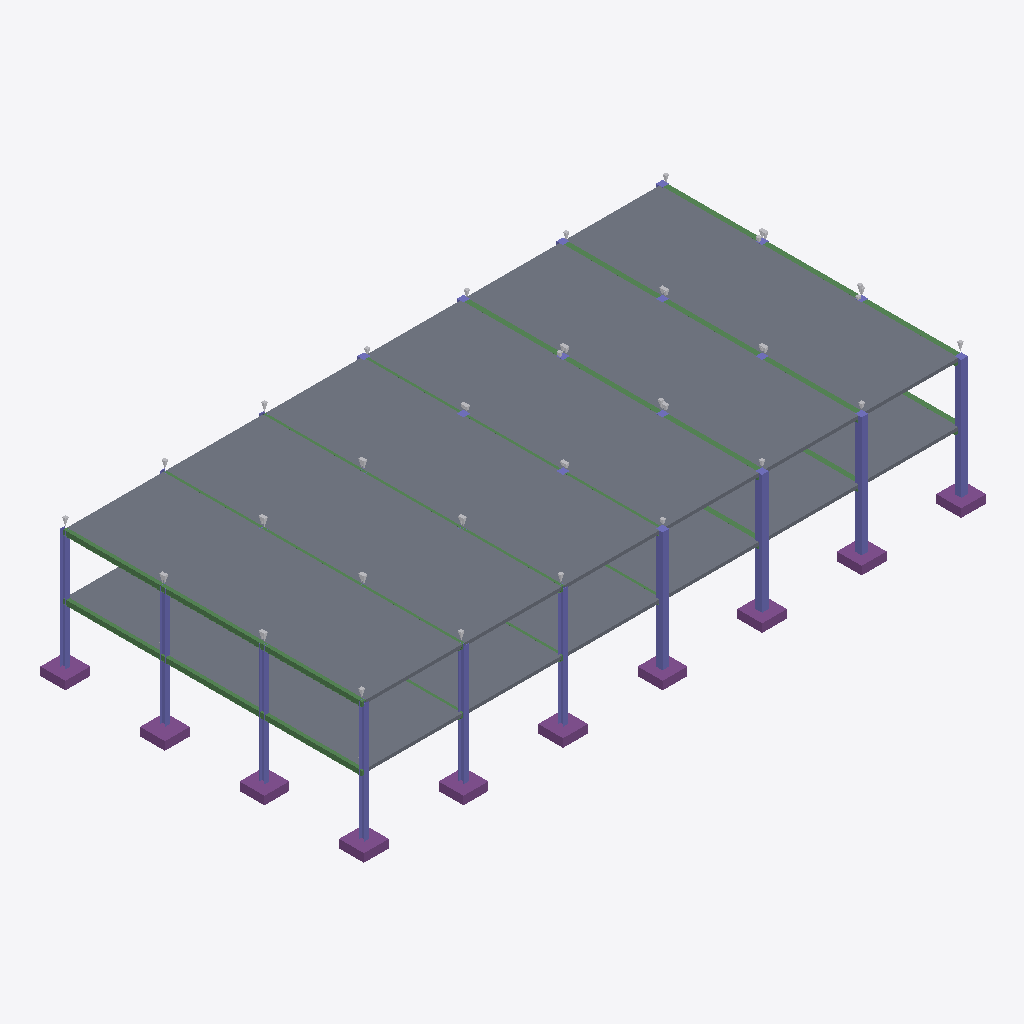
Isometric view of an IFC building model (IFC-SPF (STEP), schema IFC2X3, length unit millimetre), seen from the south-west, elements coloured by IFC class: 120 slabs (grey), 32 beams (green), 30 other elements (light grey), 22 columns (violet), 10 footings (purple).
Extent 37.6 m × 19.5 m × 8.2 m (x, y, z). Storeys (1): Undefined at 0.00 m. Elements (371): 180 IfcSlab, 90 IfcProxy, 45 IfcBeam, 28 IfcColumn, 28 IfcFooting.

HEADER;
FILE_DESCRIPTION(('ViewDefinition[CoordinationView_V2.0, QuantityTakeOffAddOnView]','ExchangeRequirement[Structural, SurfaceGeometry]','Option [BaseQuantities:On]','Option [GridExport:On]','Option [Assemblies:On]','Option [Bolts:On]','Option [Rebars:On]','Option [PourObjects:Off]','Option [Welds:Off]','Option [SurfaceTreatments:On]','Option [LocationBy:0]','Option [ViewColors:On]','[3 more]'),'2;1');
FILE_NAME('DummyModel.ifc','2024-10-31T15:33:03',(''),(''),'IFC Parser Version: 3.13.2','Tekla Structures Partner 2023 Service Pack 7, IFC Export Version: 4.0.0.0 Oct 13 2023','');
FILE_SCHEMA(('IFC2X3'));
ENDSEC;
DATA;
#37=IFCPROJECT('3_ZxJ0Q$v05eZZTLHS4mZC',#5,'Trimble',$,$,$,$,(#11,#3619),#36);
#39=IFCSITE('3Kb1Il1f15afjReF5hy17l',#5,'Undefined',$,$,#38,$,$,.ELEMENT.,$,$,$,$,$);
#42=IFCBUILDING('26Al8XNWz2UfcJCi0UoMfh',#5,'Undefined',$,$,#41,$,$,.ELEMENT.,$,$,$);
#44=IFCBUILDINGSTOREY('1db_Od1GjB2AvAxgZdWfKp',#5,'Undefined',$,$,#43,$,$,.ELEMENT.,0.0);
#1932=IFCSLAB('2ccQrKQWb1Lvtxrcvt9Nt0',#45,'SLAB','200x1200',$,#1931,#1928,'IDa699ad54-6a09-4157-9dfb-d66e77257dc0',.NOTDEFINED.);
#1806=IFCSLAB('3$jWU5A9P1Y8wMvhTzgR23',#45,'SLAB','200x1200',$,#1805,#1802,'IDffb60785-[number]-8e96-e6b77da9b083',.NOTDEFINED.);
#2058=IFCSLAB('1CXczMSq10sgkFH2hVsqzR',#45,'SLAB','200x1200',$,#2057,#2054,'ID4c866f56-7340-40da-ab8f-442adfdb4f5b',.NOTDEFINED.);
#1680=IFCSLAB('32EhEiZhDAf8Z4LKU1dKRS',#45,'SLAB','200x1200',$,#1679,#1676,'IDc23ab3ac-8eb3-4aa4-88c4-5547819d46dc',.NOTDEFINED.);
#509=IFCSLAB('2oRtWFMZn2kBDIe8T6VgST',#45,'SLAB','200x1200',$,#508,#505,'IDb26f780f-5a3c-42b8-b352-a087467ea71d',.NOTDEFINED.);
#629=IFCSLAB('3UhCCuACn9guFISF0iwW4L',#45,'SLAB','200x1200',$,#628,#625,'IDdeacc338-28cc-49ab-83d2-70f02cea0115',.NOTDEFINED.);
#2679=IFCSLAB('21atorkwz9qvFhJDPPDjZ9',#45,'SLAB','200x1200',$,#2678,#2675,'ID81937cb5-bbaf-49d3-93eb-4cd65936d8c9',.NOTDEFINED.);
#2433=IFCSLAB('0t73zduGf82uC2GYR4N6gn',#45,'SLAB','200x1200',$,#2432,#2429,'ID371c3f67-e10a-480b-8302-4226c45c6ab1',.NOTDEFINED.);
#2556=IFCSLAB('15BYZe$XD2DPwgG8X6V1fn',#45,'SLAB','200x1200',$,#2555,#2552,'ID452e28e8-fe13-4235-9eaa-4088467c1a71',.NOTDEFINED.);
#2310=IFCSLAB('0Vhhs$6Nj0O9Vk2PpHxKs$',#45,'SLAB','200x1200',$,#2309,#2306,'ID1faebdbf-197b-4060-97ee-099cd1ed4dbf',.NOTDEFINED.);
#755=IFCSLAB('12alu_kqr5mBXoF1RHMdgw',#45,'SLAB','200x1200',$,#754,#751,'ID4292fe3e-bb4d-45c0-b872-3c16d15a7aba',.NOTDEFINED.);
#875=IFCSLAB('28$WCzZXz4yhDARPWKjMAc',#45,'SLAB','200x1200',$,#874,#871,'ID88fe033d-8e1f-44f2-b34a-6d9814b562a6',.NOTDEFINED.);
#1916=IFCSLAB('23S59apBT2_RG4Ck5n7RIu',#45,'SLAB','200x1200',$,#1915,#1912,'ID83705264-ccb7-42f9-b404-32e1711db4b8',.NOTDEFINED.);
#1698=IFCSLAB('1XmRc2ab15BBfN0eteEjGo',#45,'SLAB','200x1200',$,#1697,#1694,'ID61c1b982-9250-452c-ba57-028de83ad432',.NOTDEFINED.);
#1756=IFCSLAB('0BgtBJN0P3GBly$c93iVia',#45,'SLAB','200x1200',$,#1755,#1752,'ID0bab72d3-5c06-4340-bbfc-fe6243b1fb24',.NOTDEFINED.);
#1790=IFCSLAB('3V_ogfz75Bf9iTudoJQ5MM',#45,'SLAB','200x1200',$,#1789,#1786,'IDdffb2aa9-f471-4ba4-9b1d-e27c93685596',.NOTDEFINED.);
#1816=IFCSLAB('1ym5WC_59DlRLGNzjGH24z',#45,'SLAB','200x1200',$,#1815,#1812,'ID7cc0580c-f852-4dbd-b550-5fdb5044213d',.NOTDEFINED.);
#1874=IFCSLAB('2i8BM48r93ExG5DgSOwQSL',#45,'SLAB','200x1200',$,#1873,#1870,'IDac20b584-2352-433b-b405-36a718e9a715',.NOTDEFINED.);
#1900=IFCSLAB('1W1KNmso96qPLAAiI9aTso',#45,'SLAB','200x1200',$,#1899,#1896,'ID600545f0-db22-46d1-954a-2ac48991ddb2',.NOTDEFINED.);
#1714=IFCSLAB('15S0xMhJzDYOdsjFX4wNAH',#45,'SLAB','200x1200',$,#1713,#1710,'ID45700ed6-ad3f-4d89-89f6-b4f844e97291',.NOTDEFINED.);
#1706=IFCSLAB('2JZs7yOlz5Cw24f7tBEEHw',#45,'SLAB','200x1200',$,#1705,#1702,'ID938f61fc-62ff-4533-a084-a47dcb38e47a',.NOTDEFINED.);
#1740=IFCSLAB('2LImqxugn2Ox1BD2menPN8',#45,'SLAB','200x1200',$,#1739,#1736,'ID954b0d3b-e2ac-4263-b04b-342c28c595c8',.NOTDEFINED.);
#1748=IFCSLAB('09hnUwAybEvhdLFotDMSd6',#45,'SLAB','200x1200',$,#1747,#1744,'ID09af17ba-2bc9-4ee6-b9d5-3f2dcd59c9c6',.NOTDEFINED.);
#1782=IFCSLAB('0S4m_o4CfAH8QZBpIWMNyD',#45,'SLAB','200x1200',$,#1781,#1778,'ID1c130fb2-10ca-4a44-86a3-2f34a0597f0d',.NOTDEFINED.);
#1798=IFCSLAB('1YKq1WBQ186B$IPwpQ3o4l',#45,'SLAB','200x1200',$,#1797,#1794,'ID62534060-2da0-4818-bfd2-67acda0f212f',.NOTDEFINED.);
#1824=IFCSLAB('2qUsH0og931AZKexrtnWwN',#45,'SLAB','200x1200',$,#1823,#1820,'IDb47b6440-caa2-4304-a8d4-a3bd77c60e97',.NOTDEFINED.);
#1840=IFCSLAB('3qIlk5wo9EW9IO97hSRcDe',#45,'SLAB','200x1200',$,#1839,#1836,'IDf44afb85-eb22-4e80-9498-247adc6e6368',.NOTDEFINED.);
#1866=IFCSLAB('0Vnsr5fPv9WPHpWklJNY4x',#45,'SLAB','200x1200',$,#1865,#1862,'ID1fc76d45-a59e-[number]-82ebd35e213b',.NOTDEFINED.);
#1858=IFCSLAB('0E2Xp8bl13we6Pp$YIZ_Ci',#45,'SLAB','200x1200',$,#1857,#1854,'ID0e0a1cc8-96f0-43ea-8199-cff8928fe32c',.NOTDEFINED.);
#1908=IFCSLAB('2meZ6dtV5AsROBeDqDGvwR',#45,'SLAB','200x1200',$,#1907,#1904,'IDb0a231a7-ddf1-4ad9-b60b-a0dd0d439e9b',.NOTDEFINED.);
#1924=IFCSLAB('1wY8NNBHb45wNTFan_Wl0w',#45,'SLAB','200x1200',$,#1923,#1920,'ID7a8885d7-2d19-4417-a5dd-3e4c7e82f03a',.NOTDEFINED.);
#1832=IFCSLAB('1r7VxwRir9lR8N4IuFPN7g',#45,'SLAB','200x1200',$,#1831,#1828,'ID751dfefa-6ecd-49bd-b217-112e0f6571ea',.NOTDEFINED.);
#1882=IFCSLAB('3HxqZWyJn5Rv5dfIRea9lK',#45,'SLAB','200x1200',$,#1881,#1878,'IDd1ef48e0-f13c-456f-9167-a526e8909bd4',.NOTDEFINED.);
#1732=IFCSLAB('2oagpTWxv7hu7NZMjYth8$',#45,'SLAB','200x1200',$,#1731,#1728,'IDb292acdd-83be-47af-81d7-8d6b62deb23f',.NOTDEFINED.);
#1690=IFCSLAB('2vEeXpJAr4JAxhpg9T9D6s',#45,'SLAB','200x1200',$,#1689,#1686,'IDb93a8873-4cad-444c-aeeb-cea25d24d1b6',.NOTDEFINED.);
#1774=IFCSLAB('3flqT$m8D25xJEsjBFg_BD',#45,'SLAB','200x1200',$,#1773,#1770,'IDe9bf477f-c083-4217-b4ce-dad2cfabe2cd',.NOTDEFINED.);
#1984=IFCSLAB('13uFzGBe14WP$eu5KHfOnp',#45,'SLAB','200x1200',$,#1983,#1980,'ID43e0ff50-2e80-4481-9fe8-e05511a58c73',.NOTDEFINED.);
#2008=IFCSLAB('0TlD0t8gDE_fgy6zM9pw2D',#45,'SLAB','200x1200',$,#2007,#2004,'ID1dbcd037-22a3-4efa-9abc-1bd589cfa08d',.NOTDEFINED.);
#2042=IFCSLAB('3BNOVEo3T3LOs7lsyMRTsK',#45,'SLAB','200x1200',$,#2041,#2038,'IDcb5d87ce-c837-4355-8d87-bf6f166ddd94',.NOTDEFINED.);
#1942=IFCSLAB('1075okrTH1q8RClExIImuY',#45,'SLAB','200x1200',$,#1941,#1938,'ID401c5cae-d5d4-41d0-86cc-bceed24b0e22',.NOTDEFINED.);
#1958=IFCSLAB('3l0Mu1ZIL5FBBfUOkSxbMl',#45,'SLAB','200x1200',$,#1957,#1954,'IDef016e01-8d25-453c-b2e9-798b9cee55af',.NOTDEFINED.);
#2050=IFCSLAB('2DpofZb_93e8YRMIlBuhuH',#45,'SLAB','200x1200',$,#2049,#2046,'ID8dcf2a63-97e2-43a0-889b-592bcbe2be11',.NOTDEFINED.);
#1950=IFCSLAB('225BWr3ZnBSRbSfu0P09Aj',#45,'SLAB','200x1200',$,#1949,#1946,'ID8214b835-0e3c-4b71-b95c-a780190092ad',.NOTDEFINED.);
#1966=IFCSLAB('0dk7aJ_fn6IOYIqlc2QmoS',#45,'SLAB','200x1200',$,#1965,#1962,'ID27b87913-fa9c-[number]-d2f9826b0c9c',.NOTDEFINED.);
#1992=IFCSLAB('3cvx8B_9P178QSi5nhjtPD',#45,'SLAB','200x1200',$,#1991,#1988,'IDe6e7b20b-f896-411c-869c-b05c6bb7764d',.NOTDEFINED.);
#2000=IFCSLAB('2ypk_9bzL7EP_unF9t1dRl',#45,'SLAB','200x1200',$,#1999,#1996,'IDbcceef89-97d5-4739-9fb8-c4f2770676ef',.NOTDEFINED.);
#2034=IFCSLAB('2SXa0QrVr2H8q5PJeLB664',#45,'SLAB','200x1200',$,#2033,#2030,'ID9c86401a-d5fd-4244-8d05-653a152c6184',.NOTDEFINED.);
#2026=IFCSLAB('0sC$YBlVLDCfZWE0S0uWB7',#45,'SLAB','200x1200',$,#2025,#2022,'ID3633f88b-bdf5-4d32-98e0-380700e202c7',.NOTDEFINED.);
#1580=IFCSLAB('0N6RrphPr88xl4PNzjwWAK',#45,'SLAB','200x1200',$,#1579,#1576,'ID1719bd73-ad9d-4823-bbc4-657f6dea0294',.NOTDEFINED.);
#1630=IFCSLAB('3Pen7NZK16nwMR1cyU7iu5',#45,'SLAB','200x1200',$,#1629,#1626,'IDd9a311d7-8d40-46c7-a59b-066f1e1ece05',.NOTDEFINED.);
#1656=IFCSLAB('2XD30Arw56LBtk$7ThnE$p',#45,'SLAB','200x1200',$,#1655,#1652,'IDa134300a-d7a1-4654-bdee-fc776bc4eff3',.NOTDEFINED.);
#1664=IFCSLAB('0tJ_Q$IHX9Rfailwen4jux',#45,'SLAB','200x1200',$,#1663,#1660,'ID374fe6bf-4918-496e-992c-bfaa3112de3b',.NOTDEFINED.);
#1588=IFCSLAB('1e9cLhYNnEBPNy2jpkuonH',#45,'SLAB','200x1200',$,#1587,#1584,'ID6826656b-897c-4e2d-95fc-0adceee32c51',.NOTDEFINED.);
#1622=IFCSLAB('19V1eK56vDCuuUami763u$',#45,'SLAB','200x1200',$,#1621,#1618,'ID497c1a14-146e-4d33-8e1e-930b07183e3f',.NOTDEFINED.);
#1614=IFCSLAB('3XaqQgYOD1zPfuohw6YPtT',#45,'SLAB','200x1200',$,#1613,#1610,'IDe19346aa-8983-41f5-9a78-cabe86899ddd',.NOTDEFINED.);
#1672=IFCSLAB('1MkEl_BO13Ge9fTh3IRMxU',#45,'SLAB','200x1200',$,#1671,#1668,'ID56b8ebfe-2d80-[number]-76b0d26d6ede',.NOTDEFINED.);
#1572=IFCSLAB('24PX_QK8PAGuHAfsNAXyaH',#45,'SLAB','200x1200',$,#1571,#1568,'ID84661f9a-5086-4a43-844a-a765ca87c911',.NOTDEFINED.);
#1564=IFCSLAB('3iaWmDJmXFmez5iQZ$bRzi',#45,'SLAB','200x1200',$,#1563,#1560,'IDec920c0d-4f08-4fc2-8f45-b1a8ff95bf6c',.NOTDEFINED.);
#1606=IFCSLAB('3QVxdYBdf0t8Lop9POmEDH',#45,'SLAB','200x1200',$,#1605,#1602,'IDda7fb9e2-2e7a-40dc-8572-cc9658c0e351',.NOTDEFINED.);
#1648=IFCSLAB('2AVWQumDD77QPms9NX97gw',#45,'SLAB','200x1200',$,#1647,#1644,'ID8a7e06b8-c0d3-471d-a670-d895e1247aba',.NOTDEFINED.);
#444=IFCSLAB('1WlOpZKG5EAQEKJHJUNzxo',#45,'SLAB','200x1200',$,#443,#440,'ID60bd8ce3-5101-4e29-a394-4d14de5fdef2',.NOTDEFINED.);
#541=IFCSLAB('32NqBYxdz3OgtvzxfIrDjD',#45,'SLAB','200x1200',$,#540,#537,'IDc25f42e2-ee7f-4362-adf9-f7ba52d4db4d',.NOTDEFINED.);
#621=IFCSLAB('0BUWW2YjjB4w_AZrAhTzYR',#45,'SLAB','200x1200',$,#620,#617,'ID0b7a0802-8adb-4b13-af8a-8f52ab77d89b',.NOTDEFINED.);
#411=IFCSLAB('1HSrFSxBL0$PkgvdQKUDvw',#45,'SLAB','200x1200',$,#410,#407,'ID517353dc-ecb5-40fd-9baa-e6769478de7a',.NOTDEFINED.);
#419=IFCSLAB('3Gi7QsdDHC2Qv2XCQMoZTb',#45,'SLAB','200x1200',$,#418,#415,'IDd0b076b6-9cd4-4c09-ae42-84c696ca3765',.NOTDEFINED.);
#485=IFCSLAB('3zhX1lp$P6LPdWB$tDV1oS',#45,'SLAB','200x1200',$,#484,#481,'IDfdae106f-cff6-4655-99e0-2ffdcd7c1c9c',.NOTDEFINED.);
#493=IFCSLAB('1$A0KaR$1FzArHKXM7aw7L',#45,'SLAB','200x1200',$,#492,#489,'ID7f280524-6ff0-4ff4-ad51-52158793a1d5',.NOTDEFINED.);
#533=IFCSLAB('0_6taFyGzFeflSHkK5nQJu',#45,'SLAB','200x1200',$,#532,#529,'ID3e1b790f-f10f-4fa2-9bdc-46e505c5a4f8',.NOTDEFINED.);
#573=IFCSLAB('3cyWsVAi1EPuc0TYqHzo80',#45,'SLAB','200x1200',$,#572,#569,'IDe6f20d9f-2ac0-4e67-8980-762d11f72200',.NOTDEFINED.);
#581=IFCSLAB('3jnqfX2_5Br8t4Iva_EXLs',#45,'SLAB','200x1200',$,#580,#577,'IDedc74a61-0be1-4bd4-8dc4-4b993e3a1576',.NOTDEFINED.);
#605=IFCSLAB('2wAMViBbnEXQqhJFKpfSU2',#45,'SLAB','200x1200',$,#604,#601,'IDba2967ec-2e5c-4e85-ad2b-4cf533a5c782',.NOTDEFINED.);
#452=IFCSLAB('3c73DuhOj7KAYeHgx7Q$37',#45,'SLAB','200x1200',$,#451,#448,'IDe61c3378-ad8b-4750-a8a8-46aec76bf0c7',.NOTDEFINED.);
#460=IFCSLAB('1CO_UEVUD69f7l_F_RGXib',#45,'SLAB','200x1200',$,#459,#456,'ID4c63e78e-7de3-4626-91ef-f8ff9b421b25',.NOTDEFINED.);
#525=IFCSLAB('1LTZxNW5rBuuP$O6FUhhS0',#45,'SLAB','200x1200',$,#524,#521,'ID55763ed7-805d-4be3-867f-6063deaeb700',.NOTDEFINED.);
#565=IFCSLAB('3_NQtEww59dh_zUB7ik8IF',#45,'SLAB','200x1200',$,#564,#561,'IDfe5dadce-eba1-499e-bfbd-78b1ecb8848f',.NOTDEFINED.);
#403=IFCSLAB('2XVAoA6Jf46vP0cchMkCi7',#45,'SLAB','200x1200',$,#402,#399,'IDa17cac8a-193a-441b-9640-9a6ad6b8cb07',.NOTDEFINED.);
#613=IFCSLAB('1EFIbD3Qf6iuqn2yFXx8AB',#45,'SLAB','200x1200',$,#612,#609,'ID4e3d294d-0daa-46b3-8d31-0bc3e1ec828b',.NOTDEFINED.);
#501=IFCSLAB('3MU0uTdg9C1QouVoq8Prlj',#45,'SLAB','200x1200',$,#500,#497,'IDd6780e1d-9ea2-4c05-acb8-7f2d08675bed',.NOTDEFINED.);
#377=IFCSLAB('2_8XWAiF512wedpsxKW7zl',#45,'SLAB','200x1200',$,#376,#372,'IDbe22180a-b0f1-410b-aa27-cf6ed4807f6f',.NOTDEFINED.);
#477=IFCSLAB('209cbUXDT4WfANY7tHWc2k',#45,'SLAB','200x1200',$,#476,#473,'ID8026695e-84d7-[number]-887dd18260ae',.NOTDEFINED.);
#1848=IFCSLAB('1oCCWDjMz59exozj3ncY54',#45,'SLAB','200x1200',$,#1847,#1844,'ID7230c80d-b56f-4526-8ef2-f6d0f19a2144',.NOTDEFINED.);
#1890=IFCSLAB('0xNxGgaVn4rBfPjivzYYEo',#45,'SLAB','200x1200',$,#1889,#1886,'ID3b5fb42a-91fc-44d4-ba59-b6ce7d8a23b2',.NOTDEFINED.);
#436=IFCSLAB('2596RWVb9FTeYNnxrukzWB',#45,'SLAB','200x1200',$,#435,#432,'ID852466e0-7e52-4f76-8897-c7bd78bbd80b',.NOTDEFINED.);
#557=IFCSLAB('2LvCnz2hb0_vOwbf7FMT0s',#45,'SLAB','200x1200',$,#556,#553,'ID95e4cc7d-0ab9-40fb-963a-9691cf59d036',.NOTDEFINED.);
#597=IFCSLAB('1l1dKxC1v8QvNQIcsl2bYJ',#45,'SLAB','200x1200',$,#596,#593,'ID6f06753b-301e-486b-95da-4a6daf0a5893',.NOTDEFINED.);
#517=IFCSLAB('34$O3Ym010sAxgQcIPeY6z',#45,'SLAB','200x1200',$,#516,#513,'IDc4fd80e2-c000-40d8-aeea-6a6499a221bd',.NOTDEFINED.);
#1764=IFCSLAB('0x6wZAQzjBXButjRKnUfqZ',#45,'SLAB','200x1200',$,#1763,#1760,'ID3b1ba8ca-6bdb-4b84-be37-b5b5317a9d23',.NOTDEFINED.);
#1722=IFCSLAB('30Cx7S58TD49vRoG4RjRpz',#45,'SLAB','200x1200',$,#1721,#1718,'IDc033b1dc-1487-4d10-9e5b-c9011bb5bcfd',.NOTDEFINED.);
#1974=IFCSLAB('0MpjUe6yT88A$ZzxS9aOwG',#45,'SLAB','200x1200',$,#1973,#1970,'ID16ced7a8-1bc7-4820-afe3-f7b709918e90',.NOTDEFINED.);
#2016=IFCSLAB('08OO6AxL50kQkaafiPYej7',#45,'SLAB','200x1200',$,#2015,#2012,'ID0861818a-ed51-40b9-aba4-929b198a8b47',.NOTDEFINED.);
#1638=IFCSLAB('3JTYgo00f4sea6iZID$n0Z',#45,'SLAB','200x1200',$,#1637,#1634,'IDd3762ab2-000a-44da-8906-b2348dff1023',.NOTDEFINED.);
#1596=IFCSLAB('0TyzPM$ar3NuO$V8jhMITQ',#45,'SLAB','200x1200',$,#1595,#1592,'ID1df3d656-fe4d-435f-863f-7c8b6b59275a',.NOTDEFINED.);
#468=IFCSLAB('3h4mO3URf4N9BicX69NqPh',#45,'SLAB','200x1200',$,#467,#464,'IDeb130603-79ba-445c-92ec-9a11895f466b',.NOTDEFINED.);
#427=IFCSLAB('2blToOiDL7qQNhQDxB2zUh',#45,'SLAB','200x1200',$,#426,#423,'IDa5bddc98-b0d5-47d1-a5eb-68decb0bd7ab',.NOTDEFINED.);
#549=IFCSLAB('1XByUy2UnAX9OYXy1wMCK9',#45,'SLAB','200x1200',$,#548,#545,'ID612fc7bc-09ec-4a84-9622-87c07a58c509',.NOTDEFINED.);
#589=IFCSLAB('0Pdk5nus9CL8Xe0J6FcGJK',#45,'SLAB','200x1200',$,#588,#585,'ID199ee171-e362-4c54-8868-01318f9904d4',.NOTDEFINED.);
#2425=IFCSLAB('10$Nby$0v6wust6GNhufBY',#45,'SLAB','200x1200',$,#2424,#2421,'ID40fd797c-fc0e-46eb-8db7-1905ebe292e2',.NOTDEFINED.);
#2671=IFCSLAB('0FC_UmH3zDDxX148PJ1XRx',#45,'SLAB','200x1200',$,#2670,#2667,'ID0f33e7b0-443f-4d37-b841-1086530616fb',.NOTDEFINED.);
#2548=IFCSLAB('3l3R79QbD1ihQl8Cuai3ge',#45,'SLAB','200x1200',$,#2547,#2544,'IDef0db1c9-6a53-41b2-b6af-20ce24b03aa8',.NOTDEFINED.);
#2800=IFCCOLUMN('2KaacCvLT00xg1249QrNxt',#45,'COLUMN','400x400',$,#2799,#2796,'C-0(?)');
#2302=IFCSLAB('1TG8VzpAHB7QNA59qK0o4W',#45,'SLAB','200x1200',$,#2301,#2298,'ID5d4087fd-cca4-4b1d-a5ca-149d14032120',.NOTDEFINED.);
#747=IFCSLAB('3GTSeD5OfEAx8IOxBKsoEr',#45,'SLAB','200x1200',$,#746,#743,'IDd075ca0d-158a-4e2b-b212-63b2d4db23b5',.NOTDEFINED.);
#2663=IFCSLAB('2cOYGy255FkAuNDGZJaCQe',#45,'SLAB','200x1200',$,#2662,#2659,'IDa662243c-0851-4fb8-ae17-3508d390c6a8',.NOTDEFINED.);
#867=IFCSLAB('25KgHfOar7AuhO0aPc_1N9',#45,'SLAB','200x1200',$,#866,#863,'ID8552a469-624d-472b-8ad8-024666f815c9',.NOTDEFINED.);
#2870=IFCCOLUMN('0fGixviNvEsR7eymIcot67',#45,'COLUMN','400x400',$,#2869,#2866,'C-0(?)');
#1354=IFCCOLUMN('06QR1Aq2TA4g2UntXBR2DP',#45,'COLUMN','400x400',$,#1353,#1350,'C-0(?)');
#1272=IFCCOLUMN('3BCWkUnn5CcQHYl8jbVpYV',#45,'COLUMN','400x400',$,#1271,#1268,'C-0(?)');
#2417=IFCSLAB('3_HlvooYL7OusIMxy8veFm',#45,'SLAB','200x1200',$,#2416,#2413,'IDfe46fe72-ca25-4763-8d92-5bbf08e683f0',.NOTDEFINED.);
#2540=IFCSLAB('1QU_x4Mfj42eEVVwR$VCcQ',#45,'SLAB','200x1200',$,#2539,#2536,'ID5a7beec4-5a9b-440a-839f-7fa6ff7cc99a',.NOTDEFINED.);
#2294=IFCSLAB('2LIZBzU3f8eBikv9ov01Lc',#45,'SLAB','200x1200',$,#2293,#2290,'ID954a32fd-783a-48a0-bb2e-e49cb9001566',.NOTDEFINED.);
#739=IFCSLAB('1KFnZ4dNP4WuRMi03tM53b',#45,'SLAB','200x1200',$,#738,#735,'ID543f18c4-9d76-4483-86d6-b000f75850e5',.NOTDEFINED.);
#859=IFCSLAB('1VgB46Hm9Bcw04LdlUxr9L',#45,'SLAB','200x1200',$,#858,#855,'ID5fa8b106-4702-4b9b-a004-567bdeef5255',.NOTDEFINED.);
#2985=IFCCOLUMN('2fQ4oNKRL8hOK0x915p$in',#45,'Profile','HEA320',$,#2984,#2981,'0(?)');
#3084=IFCCOLUMN('0SwPXE8b15hO_XPVYIUqz5',#45,'Profile','HEA320',$,#3083,#3081,'0(?)');
#2957=IFCCOLUMN('1vm5kLGYr2i9LW1o41FunK',#45,'Profile','HEA320',$,#2956,#2953,'0(?)');
#3055=IFCCOLUMN('29jm9EgPnFjuWv9EFc9b8s',#45,'Profile','HEA320',$,#3054,#3051,'0(?)');
#3075=IFCCOLUMN('2coDZ4r818$Q7kIVQCW0Zk',#45,'Profile','HEA320',$,#3074,#3071,'0(?)');
#3065=IFCCOLUMN('3FfgtDVfr0aA1QfeL5JPXb',#45,'Profile','HEA320',$,#3064,#3061,'0(?)');
#2655=IFCSLAB('2MHV3hCKTCXhKVx1RSCGZN',#45,'SLAB','200x1200',$,#2654,#2651,'ID9645f0eb-3147-4c86-b51f-ec16dc3108d7',.NOTDEFINED.);
#2573=IFCSLAB('2Pj5nlisH1hQJ8RUATPe0g',#45,'SLAB','200x1200',$,#2572,#2569,'ID99b45c6f-b364-41ad-a4c8-6de29d66802a',.NOTDEFINED.);
#2614=IFCSLAB('3BRSJphsbBR9TnlJ6J_Os6',#45,'SLAB','200x1200',$,#2613,#2610,'IDcb6dc4f3-af69-4b6c-9771-bd3193f98d86',.NOTDEFINED.);
#2565=IFCSLAB('2cVHrdPfL0Iwf02odSxlHz',#45,'SLAB','200x1200',$,#2564,#2561,'IDa67d1d67-6695-404b-aa40-0b29dceef47d',.NOTDEFINED.);
#2647=IFCSLAB('1tI1VTOE9AvwAJOYvQ67Jh',#45,'SLAB','200x1200',$,#2646,#2643,'ID774817dd-60e2-4ae7-a293-622e5a1874eb',.NOTDEFINED.);
#2606=IFCSLAB('3$DYb9NX51xQaUw4h6bltm',#45,'SLAB','200x1200',$,#2605,#2602,'IDff362949-5e11-41ed-a91e-e84ac696fdf0',.NOTDEFINED.);
#1394=IFCFOOTING('318v6sWdX4gfxStQWRbVPy',#45,'FOOTING','1500x1500',$,#1393,#1390,'IDc12391b6-8278-44aa-9edc-dda81b95f67c',.NOTDEFINED.);
#1534=IFCFOOTING('1dLv$CWZ9AwgRBwu6YDYLL',#45,'FOOTING','1500x1500',$,#1533,#1530,'ID67579fcc-8232-4aea-a6cb-eb81a2362555',.NOTDEFINED.);
#1424=IFCFOOTING('12BMQkANDAjAFo1ARdrWWF',#45,'FOOTING','1500x1500',$,#1423,#1420,'ID422d66ae-2973-4ab4-a3f2-04a6e7d6080f',.NOTDEFINED.);
#1554=IFCFOOTING('2M_aECHEjCCuT$BH8jLq36',#45,'FOOTING','1500x1500',$,#1553,#1550,'ID96fa438c-44eb-4c33-877f-2d122d5740c6',.NOTDEFINED.);
#1364=IFCFOOTING('0Gnh_VXSD6ueZwtChqPzee',#45,'FOOTING','1500x1500',$,#1363,#1360,'ID10c6bf9f-85c3-46e2-88fa-dccaf467da28',.NOTDEFINED.);
#1544=IFCFOOTING('0JLY7Z3if4pvAWgMK48vnt',#45,'FOOTING','1500x1500',$,#1543,#1540,'ID135621e3-0eca-44cf-92a0-a96504239c77',.NOTDEFINED.);
#2581=IFCSLAB('0XQdABo$r6cfsQ_OBvCORL',#45,'SLAB','200x1200',$,#2580,#2577,'ID216a728b-cbfd-469a-9d9a-f982f93186d5',.NOTDEFINED.);
#2622=IFCSLAB('0e5DKyZH16ZBpX$uCZJiN4',#45,'SLAB','200x1200',$,#2621,#2618,'ID2814d53c-8d10-468c-bce1-ff83234ec5c4',.NOTDEFINED.);
#1001=IFCFOOTING('1jvg7BwbXDdBIfNj56W8qe',#45,'FOOTING','1500x1500',$,#1000,#997,'ID6de6a1cb-ea58-4d9c-b4a9-5ed146808d28',.NOTDEFINED.);
#1009=IFCFOOTING('2cB7Beft5C1gw5bLiJ2OeL',#45,'FOOTING','1500x1500',$,#1008,#1005,'IDa62c72e8-a771-4c06-ae85-955b13098a15',.NOTDEFINED.);
#1524=IFCFOOTING('3l7Mc6IL95DxI9CnduDtud',#45,'FOOTING','1500x1500',$,#1523,#1520,'IDef1d6986-[number]-b489-3319f8377e27',.NOTDEFINED.);
#1514=IFCFOOTING('35gpsMCK9DzOZiQtJxkO5a',#45,'FOOTING','1500x1500',$,#1513,#1510,'IDc5ab3d96-3142-4df5-88ec-6b74fbb98164',.NOTDEFINED.);
#2638=IFCSLAB('0zl2bXSZj3$gcQt1riaNXX',#45,'SLAB','200x1200',$,#2637,#2634,'ID3dbc2961-723b-43fe-a99a-dc1d6c917861',.NOTDEFINED.);
#2597=IFCSLAB('1SuApnoCr1mv$sYlewbRZl',#45,'SLAB','200x1200',$,#2596,#2593,'ID5ce0acf1-c8cd-41c3-9ff6-8afa3a95b8ef',.NOTDEFINED.);
#2097=IFCBEAM('1TQcClt_H2yPWda7dJ_6PD',#45,'DELTABEAM','DR26-290-10',$,#2096,#2093,'DB-0(?)');
#2087=IFCBEAM('1yb4iGl7P9IvzCXL8Mybg5',#45,'DELTABEAM','DR26-290-10',$,#2086,#2083,'DB-0(?)');
#2077=IFCBEAM('2Fw7q7acTEzf6sfbg3_ahj',#45,'DELTABEAM','DR26-290-10',$,#2076,#2073,'DB-0(?)');
#2630=IFCSLAB('3QtAu_x7f7LQa4PVy3caIm',#45,'SLAB','200x1200',$,#2629,#2626,'IDdadcae3e-ec7a-4755-a904-65ff039a44b0',.NOTDEFINED.);
#2589=IFCSLAB('2KVk5B$uP3gweoi4T4QX5o',#45,'SLAB','200x1200',$,#2588,#2585,'ID947ee14b-ff86-43ab-aa32-b047446a1172',.NOTDEFINED.);
#2709=IFCBEAM('3ux65voFT5ZBrXMuYc7Dz$',#45,'DELTABEAM','DR26-290-10',$,#2708,#2705,'DB-0(?)');
#2700=IFCBEAM('17kx9Q4nT5kxoflpXJ$2in',#45,'DELTABEAM','DR26-290-10',$,#2699,#2696,'DB-0(?)');
#2689=IFCBEAM('1Sf6jxl8f9Q8Sk4A_nRY7Q',#45,'DELTABEAM','DR26-290-10',$,#2688,#2685,'DB-0(?)');
#152=IFCBEAM('24FXDPHCr1Ne5rAky$ZIlz',#45,'BEAM','RCL300x360-500x150',$,#151,#148,'B-0(?)');
#217=IFCBEAM('1rSHaT$P1EjebkAHWWtONU',#45,'BEAM','RCDL300x360-500x150',$,#216,#213,'B-0(?)');
#247=IFCBEAM('006TdrAbP5MwdAzVgPswRq',#45,'BEAM','RCDL300x360-500x150',$,#246,#243,'B-0(?)');
#197=IFCBEAM('29IRNLNV96chHhmz$Wy4Z_',#45,'BEAM','RCDL300x360-500x150',$,#196,#193,'B-0(?)');
#106=IFCBEAM('0ZWISPgWb95RvI9c59d4m6',#45,'BEAM','RCL300x360-500x150',$,#105,#102,'B-0(?)');
#227=IFCBEAM('2WKzzdERjF1hbShgl7ugzI',#45,'BEAM','RCDL300x360-500x150',$,#226,#223,'B-0(?)');
#142=IFCBEAM('3bqcsHjbz0S9q0Nogf3XcX',#45,'BEAM','RCL300x360-500x150',$,#141,#138,'B-0(?)');
#209=IFCBEAM('21ta32ne59geQqv_JreKYa',#45,'BEAM','RCDL300x360-500x150',$,#208,#205,'B-0(?)');
#278=IFCBEAM('33IOfyxFbADuxv9Wi4Gwyh',#45,'BEAM','RCL300x360-500x150',$,#277,#275,'B-0(?)');
#237=IFCBEAM('0IcN3QO0T9O9Yfx2gB7ghB',#45,'BEAM','RCDL300x360-500x150',$,#236,#233,'B-0(?)');
#2157=IFCBEAM('2LsLTeV2zDRQxHO8zaQRr_',#45,'DELTABEAM','D26-300-10',$,#2156,#2153,'DB-0(?)');
#2187=IFCBEAM('35w6FeKInEfRphvwNHyOCI',#45,'DELTABEAM','D26-300-10',$,#2186,#2183,'DB-0(?)');
#302=IFCBEAM('2Ctoiy41XAdAdrJNGIElwa',#45,'BEAM','RCDL300x360-500x150',$,#301,#298,'B-0(?)');
#329=IFCBEAM('2iiFjqMsz5rxiPMT7AYtir',#45,'BEAM','RCDL300x360-500x150',$,#328,#325,'B-0(?)');
#2137=IFCBEAM('3_LYTwKoPDXQC3sHM$fqLL',#45,'DELTABEAM','D26-300-10',$,#2136,#2133,'DB-0(?)');
#2177=IFCBEAM('3mfJmgt9XD9P$Ng32XFQCn',#45,'DELTABEAM','D26-300-10',$,#2176,#2173,'DB-0(?)');
#2147=IFCBEAM('3tOlkVb3bBRgP5ZoI$aG04',#45,'DELTABEAM','D26-300-10',$,#2146,#2143,'DB-0(?)');
#2167=IFCBEAM('11Uqk9OrLAqvCTkdBFJj6y',#45,'DELTABEAM','D26-300-10',$,#2166,#2163,'DB-0(?)');
#2127=IFCBEAM('3$nScysR9ER8P9isk6DW_1',#45,'DELTABEAM','D26-300-10',$,#2126,#2123,'DB-0(?)');
#2117=IFCBEAM('0DUDMf$jPEyxS2xby4ufRY',#45,'DELTABEAM','D26-300-10',$,#2116,#2113,'DB-0(?)');
#2107=IFCBEAM('2TbzZ__Rz0IxoTYnARzdLo',#45,'DELTABEAM','D26-300-10',$,#2106,#2103,'DB-0(?)');
#2067=IFCBEAM('2300tyTJzErh2y8k31duc$',#45,'DELTABEAM','DR26-290-10',$,#2066,#2063,'DB-0(?)');
#2763=IFCBEAM('2AaVKcAxb7SPsZ_teq3lAb',#45,'DELTABEAM','D26-300-10',$,#2762,#2759,'DB-0(?)');
#2790=IFCBEAM('25NAl6fyv0TBaKclQHZTG_',#45,'DELTABEAM','D26-300-10',$,#2789,#2786,'DB-0(?)');
#2736=IFCBEAM('3IX$_ftF13ERcTzCQuHOPH',#45,'DELTABEAM','D26-300-10',$,#2735,#2732,'DB-0(?)');
#1215=IFCBEAM('13EP4UR1rF1ORIJc3YSpAQ',#45,'DELTABEAM','D26-300-10',$,#1214,#1211,'DB-0(?)');
#2840=IFCCOLUMN('0aKk5V2Y95LxZ495X_Z1R0',#45,'COLUMN','400x400',$,#2839,#2836,'C-0(?)');
#1330=IFCCOLUMN('1RIf$YE4n4YRq5vSq2B5GE',#45,'COLUMN','400x400',$,#1329,#1326,'C-0(?)');
#1322=IFCCOLUMN('0o5Fjs_uX57xBkeGeUpoSy',#45,'COLUMN','400x400',$,#1321,#1318,'C-0(?)');
#2830=IFCCOLUMN('1G2jllmIHB_OW6VIJJRz4f',#45,'COLUMN','400x400',$,#2829,#2826,'C-0(?)');
#2850=IFCCOLUMN('3V1BFu5YXEFQgpHAjozkau',#45,'COLUMN','400x400',$,#2849,#2846,'C-0(?)');
#2810=IFCCOLUMN('0_O05GxMH3s9UwnhkE9DKP',#45,'COLUMN','400x400',$,#2809,#2806,'C-0(?)');
#1338=IFCCOLUMN('0WdUesvb14muZIzwnNnrUn',#45,'COLUMN','400x400',$,#1337,#1334,'C-0(?)');
#2860=IFCCOLUMN('2GM7ZLesj0nOfF9Cdu$8fQ',#45,'COLUMN','400x400',$,#2859,#2856,'C-0(?)');
#1346=IFCCOLUMN('2B0lfxDErCz9BtwCGuqCjK',#45,'COLUMN','400x400',$,#1345,#1342,'C-0(?)');
#1312=IFCCOLUMN('0KPfSTfNLApxVB$d0dOV1r',#45,'COLUMN','400x400',$,#1311,#1308,'C-0(?)');
#2820=IFCCOLUMN('1eB91BgTjE3h0AVa9Ev9gw',#45,'COLUMN','400x400',$,#2819,#2816,'C-0(?)');
#3813=IFCPROXY('1FUD9ADan6IBDl221GEuDR',#3812,'Clash Marker',$,$,#3818,#3819,$,$);
#4109=IFCPROXY('1OoVZuembDYh7CrYEg$Jon',#4108,'Clash Marker',$,$,#4114,#4115,$,$);
#4317=IFCPROXY('2rAnvjC8LC$uXjUglCnz6k',#4316,'Clash Marker',$,$,#4322,#4323,$,$);
#4157=IFCPROXY('3iKT2N5yP1IeyJFqKTJ7ph',#4156,'Clash Marker',$,$,#4162,#4163,$,$);
#4333=IFCPROXY('1yBubTAnj7MxlfcB4H4s$g',#4332,'Clash Marker',$,$,#4338,#4339,$,$);
#1302=IFCCOLUMN('1IzW11pqjB7R349Sk1pftp',#45,'COLUMN','400x400',$,#1301,#1298,'C-0(?)');
#4077=IFCPROXY('24wYNW5_zAEe8Zw4EELxXv',#4076,'Clash Marker',$,$,#4082,#4083,$,$);
#4221=IFCPROXY('1KFAv97FL5Th66UJiPPWRl',#4220,'Clash Marker',$,$,#4226,#4227,$,$);
#4253=IFCPROXY('3CZNSH2pjBYfV63FcmhI8_',#4252,'Clash Marker',$,$,#4258,#4259,$,$);
#4285=IFCPROXY('2kd$7K6VTDzuhvb2oyNZco',#4284,'Clash Marker',$,$,#4290,#4291,$,$);
#4093=IFCPROXY('1wXJiN3BT3xhiIshAC7I3i',#4092,'Clash Marker',$,$,#4098,#4099,$,$);
#4349=IFCPROXY('2PD0V0cYXCxgb1ggJNVWww',#4348,'Clash Marker',$,$,#4354,#4355,$,$);
#3645=IFCPROXY('3cJ6bbuETBMu8DfzqGDhe6',#3644,'Clash Marker',$,$,#3650,#3651,$,$);
#3669=IFCPROXY('2Z7nNIZMXE4uMN_D1ALMB4',#3668,'Clash Marker',$,$,#3674,#3675,$,$);
#3757=IFCPROXY('3m2uBA4wX0PfXIa0hwyQWi',#3756,'Clash Marker',$,$,#3762,#3763,$,$);
#3829=IFCPROXY('3JL4zzUe5FifBApCTALZp0',#3828,'Clash Marker',$,$,#3834,#3835,$,$);
#4125=IFCPROXY('35FWpsWijA7eifpRBqmOoW',#4124,'Clash Marker',$,$,#4130,#4131,$,$);
#4189=IFCPROXY('0TVJjShtb1xfXiw5u8Inz$',#4188,'Clash Marker',$,$,#4194,#4195,$,$);
#3701=IFCPROXY('2LyVQnHAPBLfHeaDSlf1je',#3700,'Clash Marker',$,$,#3706,#3707,$,$);
#3869=IFCPROXY('1mpqyiUITBLQ60opewgvTs',#3868,'Clash Marker',$,$,#3874,#3875,$,$);
#3781=IFCPROXY('2RiN9XGK1EquNBn42aPUCS',#3780,'Clash Marker',$,$,#3786,#3787,$,$);
#3885=IFCPROXY('1HXOYPdwvBjP$kI0r3hwPU',#3884,'Clash Marker',$,$,#3890,#3891,$,$);
#3973=IFCPROXY('3fi3MdyZbDZBUN1NYzrTNl',#3972,'Clash Marker',$,$,#3978,#3979,$,$);
#3997=IFCPROXY('140I51ir55mhLco0UHHd4E',#3996,'Clash Marker',$,$,#4002,#4003,$,$);
#3957=IFCPROXY('2yqn1mfcvD9O$k79eNQ8OU',#3956,'Clash Marker',$,$,#3962,#3963,$,$);
#4005=IFCPROXY('2cNJ3S6EL2bO5stADb4pwl',#4004,'Clash Marker',$,$,#4010,#4011,$,$);
#3661=IFCPROXY('3Fj5aDbIH7jgemZZaDMJ6X',#3660,'Clash Marker',$,$,#3666,#3667,$,$);
#3901=IFCPROXY('1j6SoP7m94GxIW2IHOqFlG',#3900,'Clash Marker',$,$,#3906,#3907,$,$);
#4061=IFCPROXY('2zZ9eOpO54xw9aDAnMgyZQ',#4060,'Clash Marker',$,$,#4066,#4067,$,$);
#3933=IFCPROXY('2BVYq4iE96xwBC$C27F472',#3932,'Clash Marker',$,$,#3938,#3939,$,$);
#4037=IFCPROXY('0zC7Ekmk1AAR_VhIas$ycy',#4036,'Clash Marker',$,$,#4042,#4043,$,$);
ENDSEC;